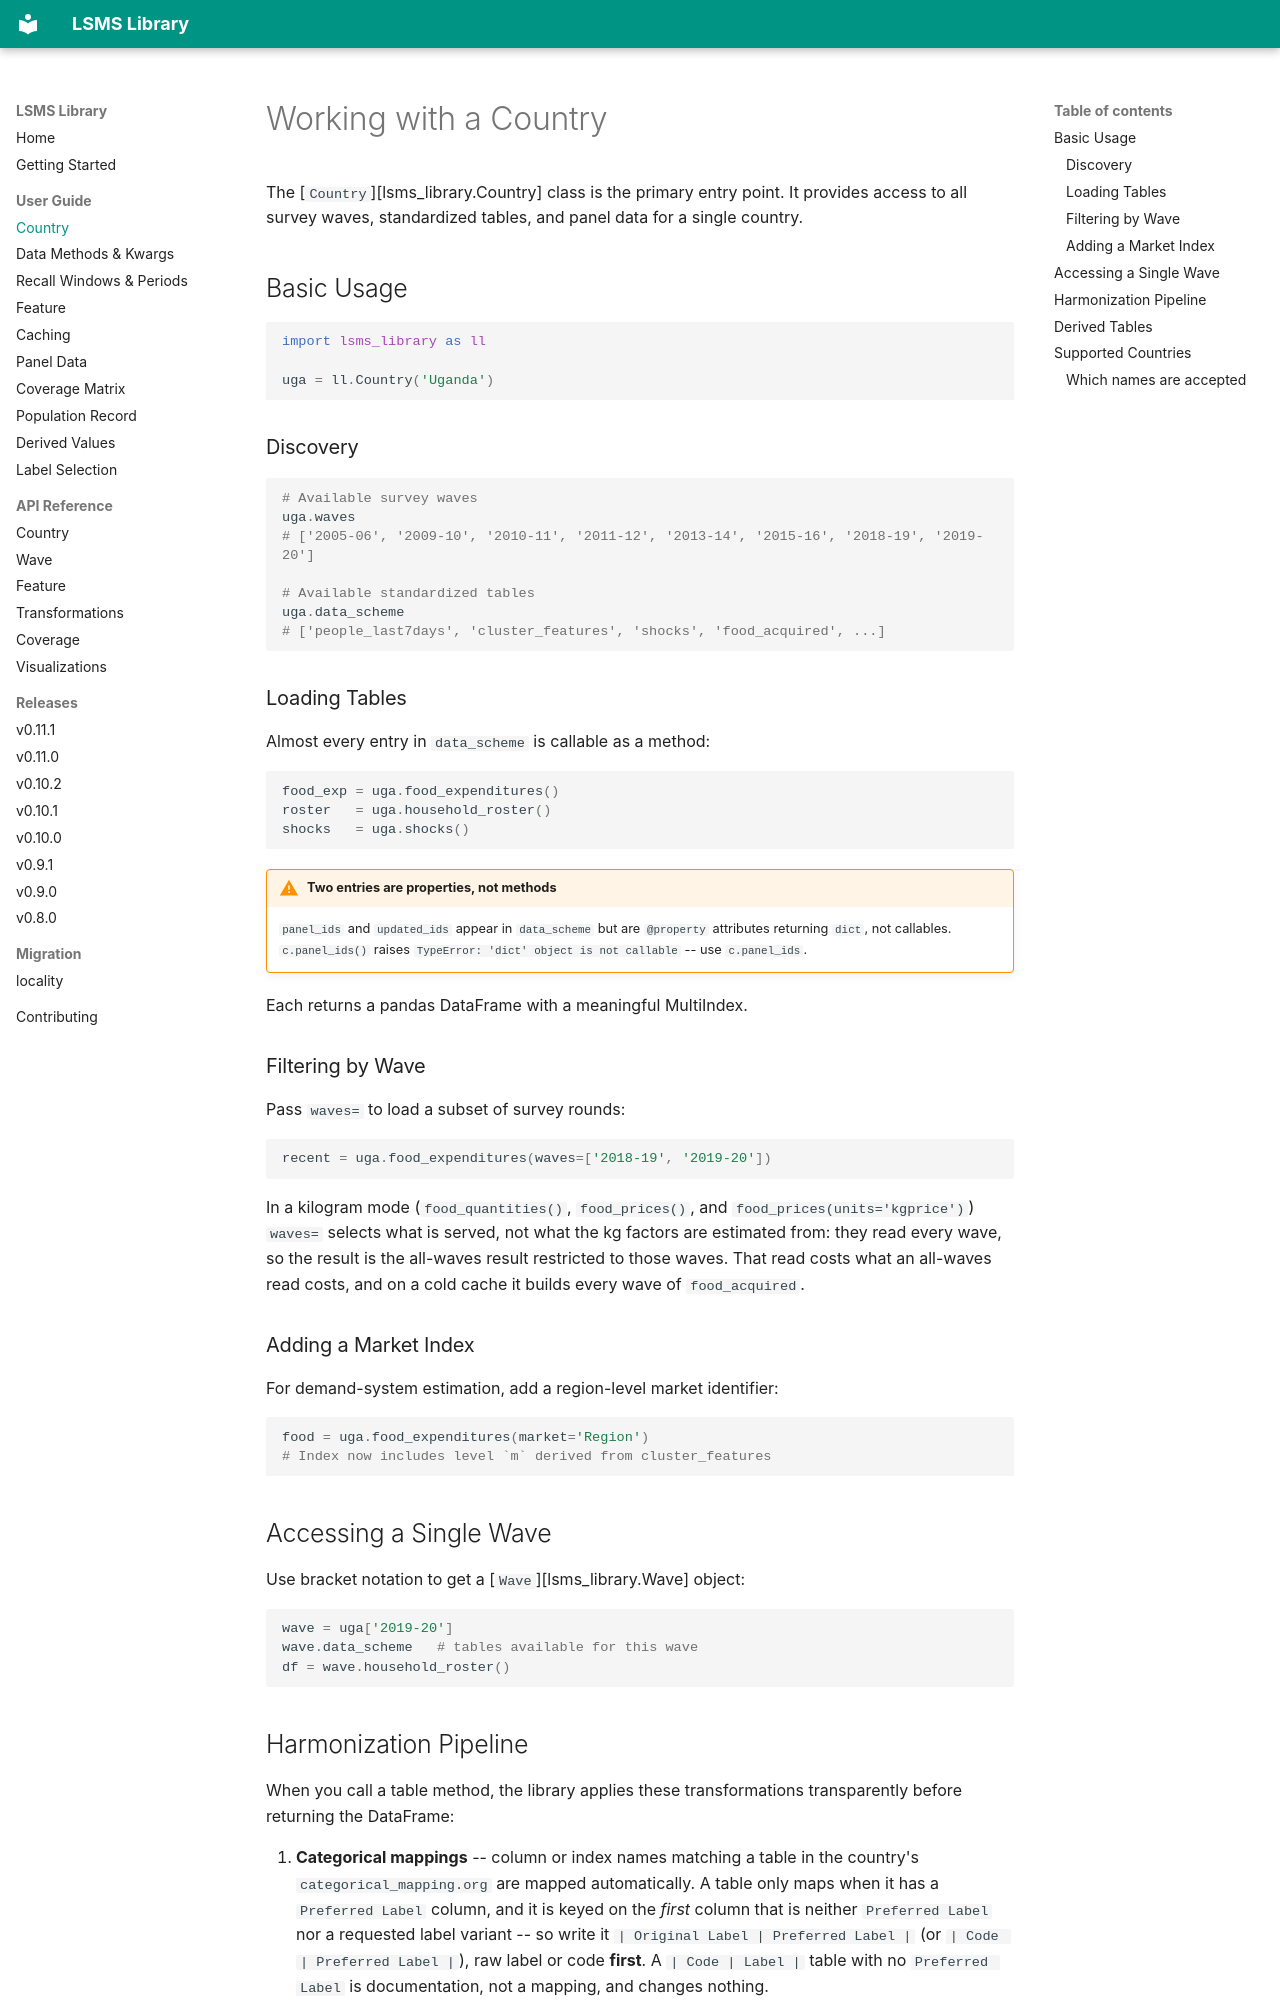

repository: ligon/LSMS_Library · page: guide/country/index.html · generator: mkdocs

# Working with a Country

The [`Country`][lsms_library.Country] class is the primary entry point. It
provides access to all survey waves, standardized tables, and panel data for a
single country.

## Basic Usage

```python
import lsms_library as ll

uga = ll.Country('Uganda')
```

### Discovery

```python
# Available survey waves
uga.waves
# ['2005-06', '2009-10', '2010-11', '2011-12', '2013-14', '2015-16', '2018-19', '2019-20']

# Available standardized tables
uga.data_scheme
# ['people_last7days', 'cluster_features', 'shocks', 'food_acquired', ...]
```

### Loading Tables

Almost every entry in `data_scheme` is callable as a method:

```python
food_exp = uga.food_expenditures()
roster   = uga.household_roster()
shocks   = uga.shocks()
```

!!! warning "Two entries are properties, not methods"

    `panel_ids` and `updated_ids` appear in `data_scheme` but are
    `@property` attributes returning `dict`, not callables. `c.panel_ids()`
    raises `TypeError: 'dict' object is not callable` -- use `c.panel_ids`.

Each returns a pandas DataFrame with a meaningful MultiIndex.

### Filtering by Wave

Pass `waves=` to load a subset of survey rounds:

```python
recent = uga.food_expenditures(waves=['2018-19', '2019-20'])
```

In a kilogram mode (`food_quantities()`, `food_prices()`, and `food_prices(units='kgprice')`) `waves=` selects what is served, not what the kg factors are estimated from: they read every wave, so the result is the all-waves result restricted to those waves. That read costs what an all-waves read costs, and on a cold cache it builds every wave of `food_acquired`.

### Adding a Market Index

For demand-system estimation, add a region-level market identifier:

```python
food = uga.food_expenditures(market='Region')
# Index now includes level `m` derived from cluster_features
```

## Accessing a Single Wave

Use bracket notation to get a [`Wave`][lsms_library.Wave] object:

```python
wave = uga['2019-20']
wave.data_scheme   # tables available for this wave
df = wave.household_roster()
```
